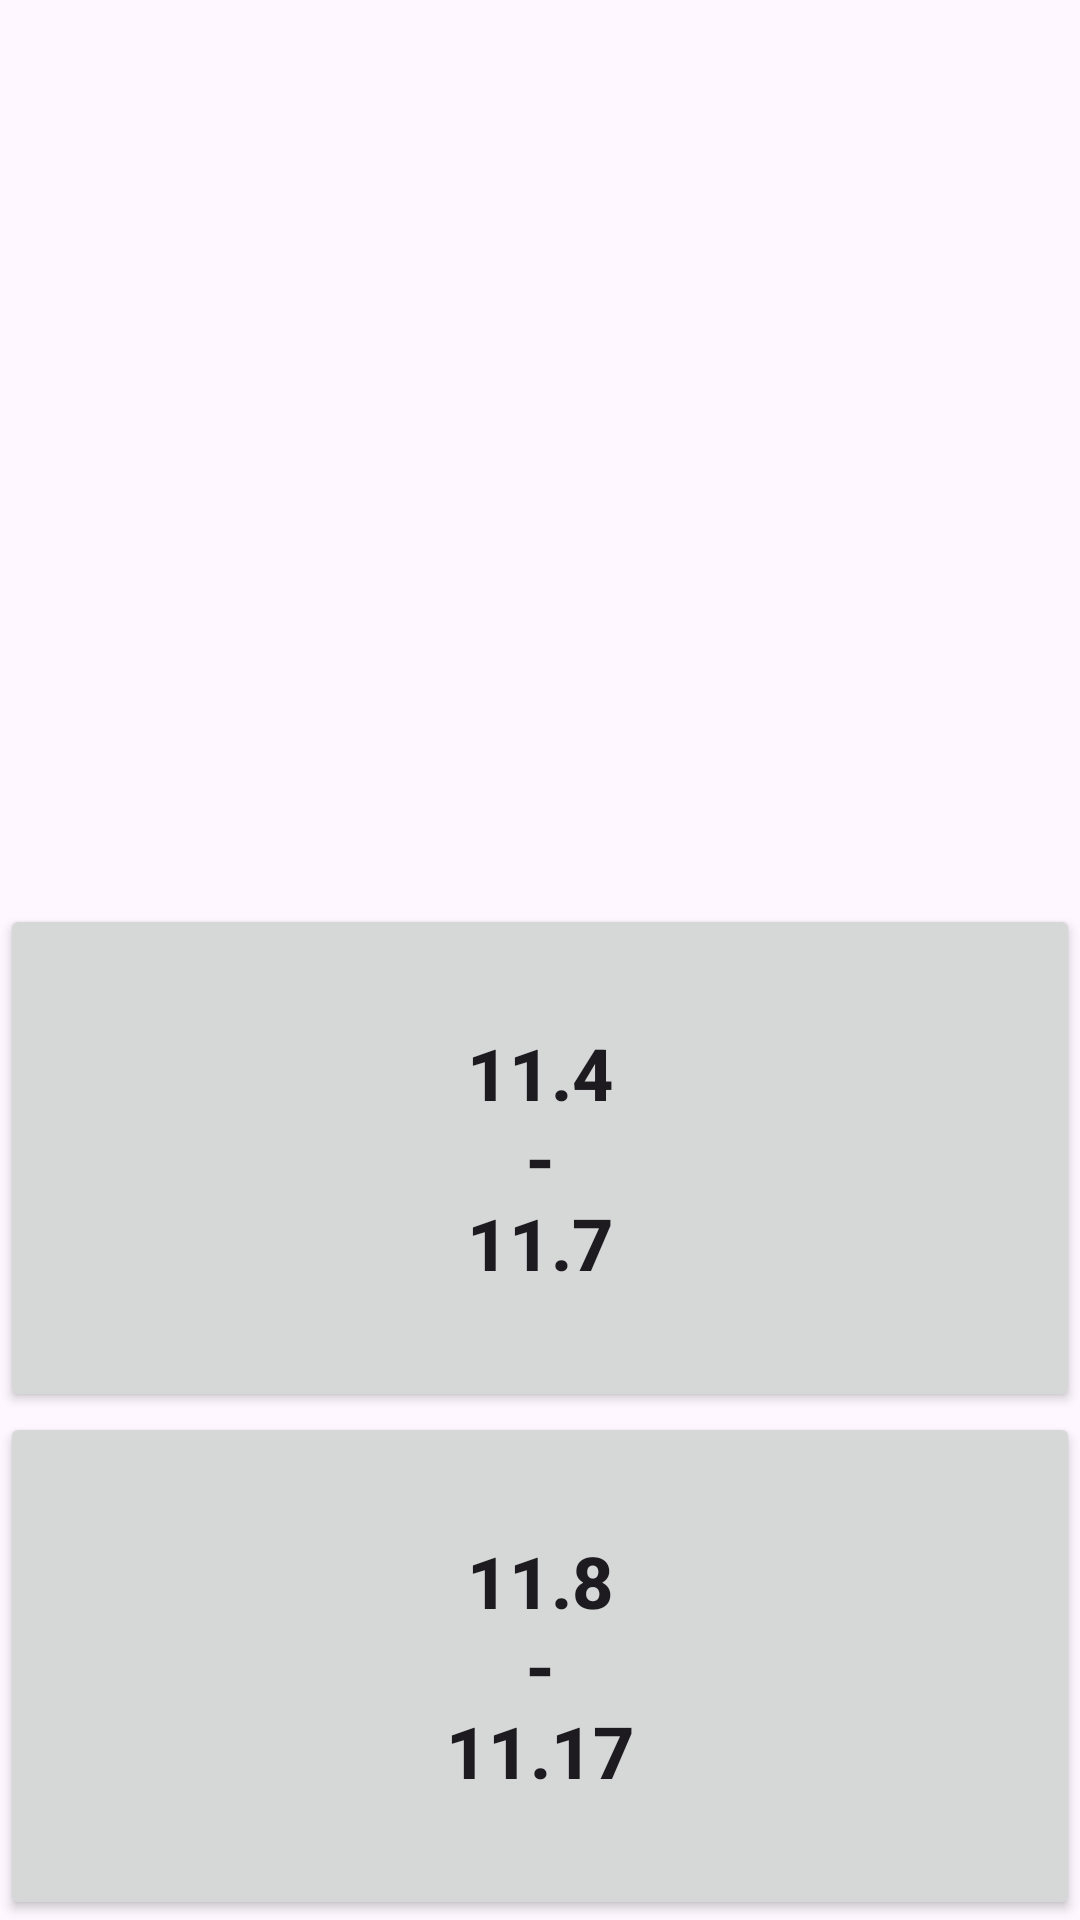

Write the Android layout XML for this screen, with the resource values it uses.
<!-- AndroidManifest.xml: application theme Theme.MSET9InstallerForAndroid -->
<!-- res/layout/version_selector.xml -->
<?xml version="1.0" encoding="utf-8"?>
<LinearLayout xmlns:android="http://schemas.android.com/apk/res/android"
    xmlns:app="http://schemas.android.com/apk/res-auto"
    xmlns:tools="http://schemas.android.com/tools"
    android:layout_width="match_parent"
    android:layout_height="match_parent"
    android:orientation="vertical"
    tools:context=".ModelSelector">

    <Space
        android:layout_width="match_parent"
        android:layout_height="wrap_content"
        android:layout_weight="5" />

    <Button
        android:id="@+id/button114_117"
        android:layout_width="match_parent"
        android:layout_height="wrap_content"
        android:layout_weight="1"
        android:text="@string/version_114_117"
        android:textSize="24sp"
        android:textStyle="bold" />

    <Button
        android:id="@+id/button118_1117"
        android:layout_width="match_parent"
        android:layout_height="wrap_content"
        android:layout_weight="1"
        android:text="@string/version_118_1117"
        android:textSize="24sp"
        android:textStyle="bold" />
</LinearLayout>
<!-- resources referenced by this layout -->
<resources>
  <string name="version_114_117">11.4\n-\n11.7</string>
  <string name="version_118_1117">11.8\n-\n11.17</string>
  <style name="Theme.MSET9InstallerForAndroid" parent="Base.Theme.MSET9InstallerForAndroid" />
  <style name="Base.Theme.MSET9InstallerForAndroid" parent="Theme.Material3.DayNight.NoActionBar">
          
          
      </style>
</resources>
